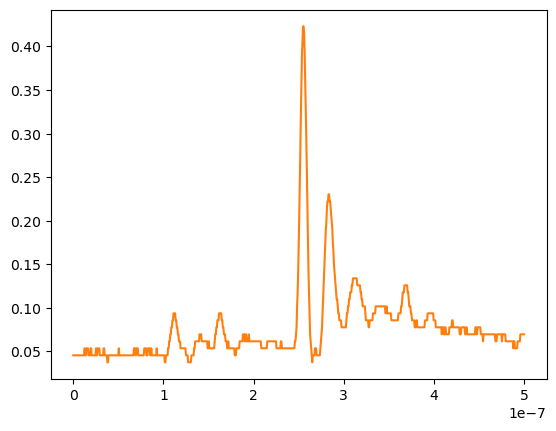

Source data for this figure (header and first rows):
# KEYSIGHT TECHNOLOGIES, MSO-X 3024T, MY58262555, 07.30.2019051434
# time, 1
# 2024-07-25 15:50:45.470363
0.000000000000000000e+00, 4.527640000000000137e-02
6.009615384615384582e-10, 4.527640000000000137e-02
1.201923076923076916e-09, 4.527640000000000137e-02
1.802884615384615271e-09, 4.527640000000000137e-02
2.403846153846153833e-09, 4.527640000000000137e-02
3.004807692307692394e-09, 4.527640000000000137e-02
3.605769230769230542e-09, 4.527640000000000137e-02
4.206730769230769104e-09, 4.527640000000000137e-02
4.807692307692307666e-09, 4.527640000000000137e-02
5.408653846153846227e-09, 4.527640000000000137e-02
6.009615384615384789e-09, 4.527640000000000137e-02
6.610576923076923350e-09, 4.527640000000000137e-02
7.211538461538461085e-09, 4.527640000000000137e-02
7.812499999999999646e-09, 4.527640000000000137e-02
8.413461538461538208e-09, 4.527640000000000137e-02
9.014423076923076770e-09, 4.527640000000000137e-02
9.615384615384615331e-09, 4.527640000000000137e-02
1.021634615384615389e-08, 4.527640000000000137e-02
1.081730769230769245e-08, 4.527640000000000137e-02
1.141826923076923102e-08, 4.527640000000000137e-02
1.201923076923076958e-08, 4.527640000000000137e-02
1.262019230769230814e-08, 5.331659999999999872e-02
1.322115384615384670e-08, 4.527640000000000137e-02
1.382211538461538526e-08, 4.527640000000000137e-02
1.442307692307692217e-08, 5.331659999999999872e-02
1.502403846153846073e-08, 5.331659999999999872e-02
1.562499999999999929e-08, 5.331659999999999872e-02
1.622596153846153785e-08, 5.331659999999999872e-02
1.682692307692307642e-08, 4.527640000000000137e-02
1.742788461538461498e-08, 4.527640000000000137e-02
1.802884615384615354e-08, 4.527640000000000137e-02
1.862980769230769210e-08, 4.527640000000000137e-02
1.923076923076923066e-08, 5.331659999999999872e-02
1.983173076923076922e-08, 5.331659999999999872e-02
2.043269230769230779e-08, 4.527640000000000137e-02
2.103365384615384635e-08, 4.527640000000000137e-02
2.163461538461538491e-08, 4.527640000000000137e-02
2.223557692307692347e-08, 4.527640000000000137e-02
2.283653846153846203e-08, 4.527640000000000137e-02
2.343750000000000059e-08, 4.527640000000000137e-02
2.403846153846153916e-08, 4.527640000000000137e-02
2.463942307692307772e-08, 4.527640000000000137e-02
2.524038461538461628e-08, 5.331659999999999872e-02
2.584134615384615484e-08, 4.527640000000000137e-02
2.644230769230769340e-08, 4.527640000000000137e-02
2.704326923076923196e-08, 5.331659999999999872e-02
2.764423076923077052e-08, 5.331659999999999872e-02
2.824519230769230909e-08, 5.331659999999999872e-02
2.884615384615384434e-08, 5.331659999999999872e-02
2.944711538461538290e-08, 4.527640000000000137e-02
3.004807692307692146e-08, 4.527640000000000137e-02
3.064903846153846333e-08, 4.527640000000000137e-02
3.124999999999999859e-08, 4.527640000000000137e-02
3.185096153846154046e-08, 4.527640000000000137e-02
3.245192307692307571e-08, 4.527640000000000137e-02
3.305288461538461758e-08, 4.527640000000000137e-02
3.365384615384615283e-08, 5.331659999999999872e-02
3.425480769230769470e-08, 5.331659999999999872e-02
... 775 more rows
